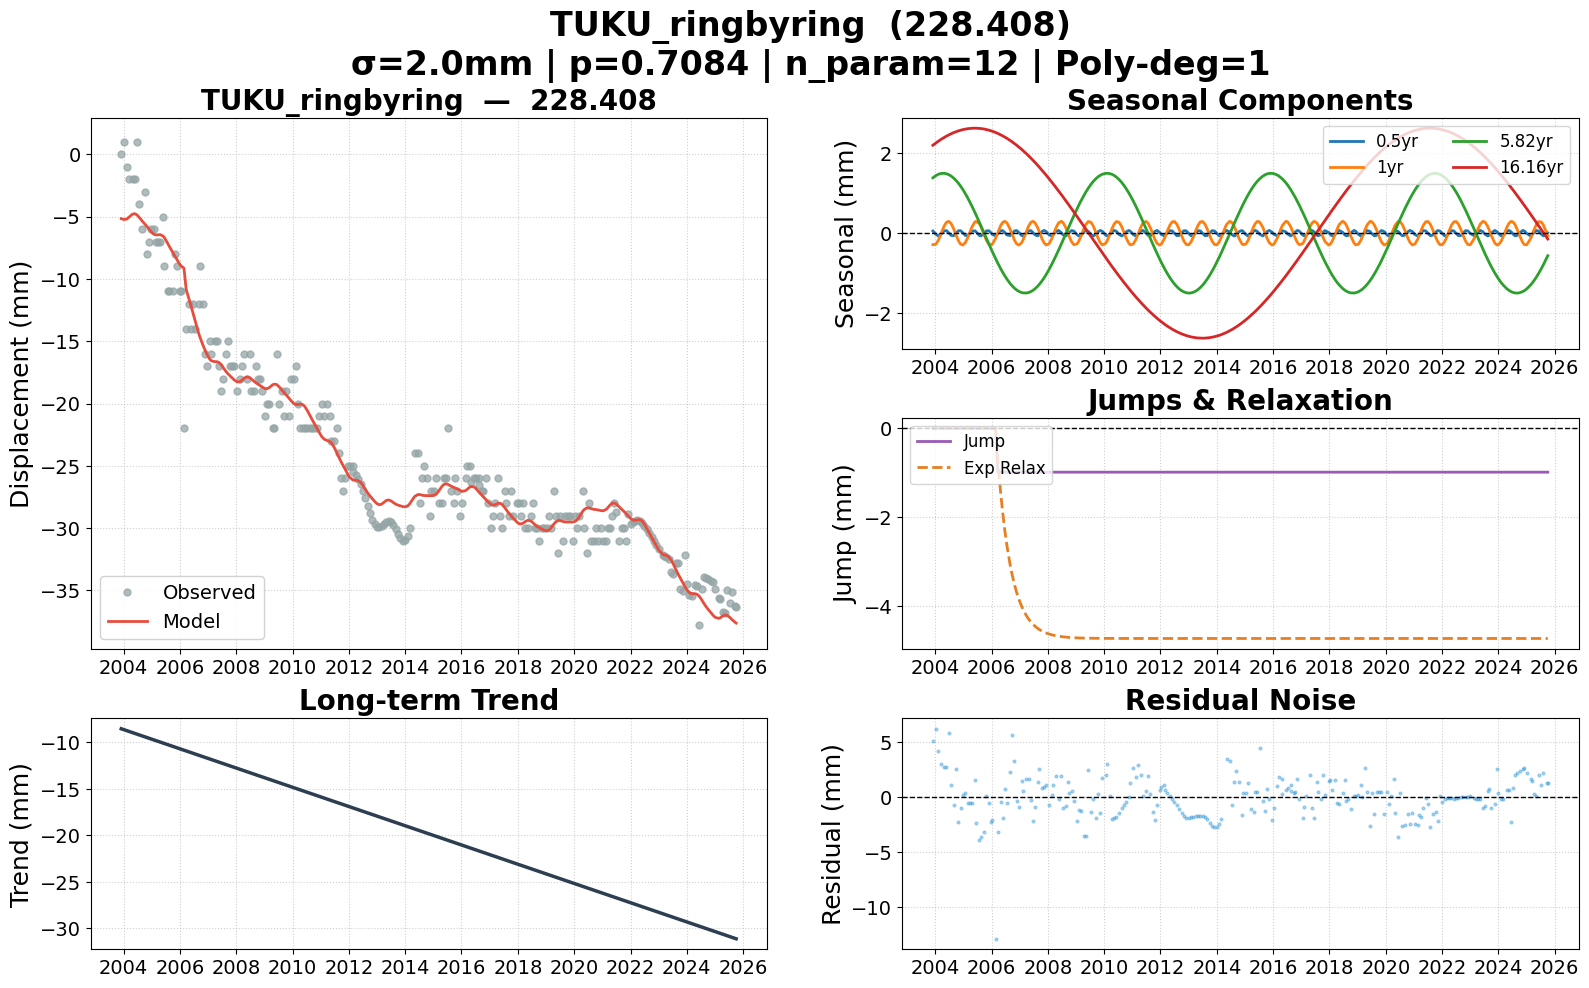

The data file committed next to this chart (first rows):
date, 228.408, 228.408_trend, 228.408_0.5yr, 228.408_1yr, 228.408_5.82yr, 228.408_16.16yr, 228.408_jump, 228.408_exp, 228.408_model, 228.408_noise, 228.408_wtest, flagged
2003-12-03, 0.000000, -8.533, 0.05448, -0.2869, 1.39, 2.207, 0.000000, 0.000000, -5.168, 5.168, 2.584, False
2004-01-09, 1, -8.638, -0.02555, -0.2803, 1.444, 2.262, 0.000000, 0.000000, -5.237, 6.237, 3.119, False
2004-02-12, -1, -8.734, -0.06965, -0.1769, 1.479, 2.31, 0.000000, 0.000000, -5.192, 4.192, 2.096, False
2004-03-17, -2, -8.83, -0.02914, -0.01499, 1.499, 2.354, 0.000000, 0.000000, -5.022, 3.022, 1.511, False
2004-04-27, -2, -8.946, 0.05772, 0.1817, 1.502, 2.403, 0.000000, 0.000000, -4.801, 2.801, 1.401, False
2004-05-26, -2, -9.028, 0.06415, 0.2729, 1.492, 2.436, 0.000000, 0.000000, -4.764, 2.764, 1.382, False
2004-06-25, 1, -9.113, 0.009694, 0.2974, 1.469, 2.466, 0.000000, 0.000000, -4.87, 5.87, 2.935, False
2004-07-26, -4, -9.201, -0.05564, 0.2418, 1.434, 2.496, 0.000000, 0.000000, -5.085, 1.085, 0.5424, False
2004-08-27, -6, -9.291, -0.06266, 0.1146, 1.385, 2.523, 0.000000, 0.000000, -5.331, -0.6688, -0.3344, False
2004-09-30, -3, -9.387, 0.003431, -0.05647, 1.319, 2.549, 0.000000, 0.000000, -5.572, 2.572, 1.286, False
2004-10-28, -8, -9.466, 0.05903, -0.1857, 1.256, 2.568, 0.000000, 0.000000, -5.77, -2.23, -1.115, False
2004-11-26, -7, -9.548, 0.06317, -0.2749, 1.18, 2.585, 0.000000, 0.000000, -5.995, -1.005, -0.5024, False
2004-12-24, -6, -9.628, 0.01206, -0.2978, 1.099, 2.599, 0.000000, 0.000000, -6.215, 0.2151, 0.1076, False
2005-01-25, -6, -9.718, -0.05573, -0.2416, 0.9976, 2.612, 0.000000, 0.000000, -6.406, 0.4057, 0.2029, False
2005-02-24, -7, -9.803, -0.06447, -0.1233, 0.894, 2.622, 0.000000, 0.000000, -6.475, -0.525, -0.2625, False
2005-03-24, -7, -9.883, -0.01505, 0.01692, 0.7909, 2.629, 0.000000, 0.000000, -6.461, -0.5389, -0.2695, False
2005-04-22, -7, -9.965, 0.04904, 0.1577, 0.6785, 2.633, 0.000000, 0.000000, -6.446, -0.5536, -0.2768, False
2005-05-30, -5, -10.07, 0.06053, 0.2795, 0.5237, 2.636, 0.000000, 0.000000, -6.573, 1.573, 0.7867, False
2005-06-13, -9, -10.11, 0.03764, 0.2966, 0.4649, 2.635, 0.000000, 0.000000, -6.678, -2.322, -1.161, False
2005-07-27, -11, -10.24, -0.05645, 0.2401, 0.2754, 2.63, 0.000000, 0.000000, -7.148, -3.852, -1.926, False
2005-08-17, -11, -10.3, -0.06936, 0.1616, 0.1831, 2.626, 0.000000, 0.000000, -7.395, -3.605, -1.802, False
2005-09-30, -11, -10.42, 0.002822, -0.05519, -0.01211, 2.613, 0.000000, 0.000000, -7.873, -3.127, -1.563, False
2005-10-28, -8, -10.5, 0.0588, -0.185, -0.1364, 2.601, 0.000000, 0.000000, -8.162, 0.1622, 0.0811, False
2005-11-28, -9, -10.59, 0.06112, -0.2786, -0.273, 2.586, 0.000000, 0.000000, -8.493, -0.5067, -0.2534, False
2005-12-28, -11, -10.67, 0.002574, -0.2955, -0.4029, 2.568, 0.000000, 0.000000, -8.801, -2.199, -1.099, False
2006-01-11, -11, -10.71, -0.03, -0.2765, -0.4625, 2.559, 0.000000, 0.000000, -8.923, -2.077, -1.038, False
2006-02-23, -22, -10.84, -0.06534, -0.1279, -0.6403, 2.528, 0.000000, 0.000000, -9.141, -12.86, -6.429, True
2006-03-24, -14, -10.92, -0.01505, 0.01692, -0.7545, 2.504, -0.9853, -0.7051, -10.86, -3.143, -1.571, False
2006-04-28, -12, -11.02, 0.05815, 0.183, -0.8848, 2.471, -0.9853, -1.418, -11.59, -0.4074, -0.2037, False
2006-05-24, -14, -11.09, 0.06632, 0.2672, -0.9756, 2.445, -0.9853, -1.864, -12.14, -1.862, -0.9312, False
2006-06-22, -12, -11.17, 0.01796, 0.2986, -1.07, 2.413, -0.9853, -2.292, -12.79, 0.7903, 0.3951, False
2006-07-21, -14, -11.26, -0.04686, 0.2571, -1.157, 2.379, -0.9853, -2.656, -13.46, -0.5369, -0.2684, False
2006-08-31, -12, -11.37, -0.05834, 0.09699, -1.264, 2.328, -0.9853, -3.08, -14.33, 2.334, 1.167, False
2006-09-20, -9, -11.43, -0.02084, -0.004077, -1.31, 2.301, -0.9853, -3.254, -14.7, 5.702, 2.851, False
2006-10-26, -12, -11.53, 0.05609, -0.1768, -1.381, 2.25, -0.9853, -3.523, -15.29, 3.29, 1.645, False
2006-11-22, -16, -11.61, 0.06668, -0.266, -1.424, 2.209, -0.9853, -3.692, -15.7, -0.3021, -0.1511, False
2006-12-21, -17, -11.69, 0.01912, -0.2987, -1.46, 2.164, -0.9853, -3.847, -16.1, -0.9027, -0.4514, False
2007-01-25, -15, -11.79, -0.05573, -0.2416, -1.489, 2.106, -0.9853, -4.004, -16.46, 1.458, 0.7291, False
2007-02-15, -16, -11.85, -0.06946, -0.1638, -1.499, 2.07, -0.9853, -4.085, -16.58, 0.5801, 0.29, False
2007-03-29, -15, -11.97, -0.003173, 0.0425, -1.502, 1.995, -0.9853, -4.22, -16.64, 1.64, 0.8198, False
2007-04-26, -15, -12.05, 0.05537, 0.1747, -1.49, 1.943, -0.9853, -4.295, -16.64, 1.643, 0.8217, False
2007-05-24, -17, -12.13, 0.06632, 0.2672, -1.469, 1.889, -0.9853, -4.358, -16.72, -0.2846, -0.1423, False
2007-06-22, -19, -12.21, 0.01796, 0.2986, -1.436, 1.832, -0.9853, -4.414, -16.9, -2.104, -1.052, False
2007-07-18, -18, -12.28, -0.0413, 0.2646, -1.398, 1.778, -0.9853, -4.458, -17.12, -0.8795, -0.4397, False
2007-08-23, -16, -12.38, -0.0665, 0.1349, -1.331, 1.702, -0.9853, -4.508, -17.44, 1.437, 0.7185, False
2007-09-13, -15, -12.44, -0.03611, 0.03186, -1.285, 1.657, -0.9853, -4.533, -17.59, 2.594, 1.297, False
2007-10-18, -17, -12.54, 0.04273, -0.1421, -1.197, 1.58, -0.9853, -4.569, -17.81, 0.8138, 0.4069, False
2007-11-13, -17, -12.62, 0.06967, -0.2418, -1.124, 1.52, -0.9853, -4.591, -17.97, 0.9684, 0.4842, False
2007-12-10, -17, -12.69, 0.04254, -0.2948, -1.041, 1.458, -0.9853, -4.611, -18.12, 1.124, 0.5622, False
2008-01-16, -19, -12.8, -0.04025, -0.2659, -0.916, 1.37, -0.9853, -4.635, -18.27, -0.7309, -0.3655, False
2008-02-19, -18, -12.89, -0.06811, -0.1468, -0.792, 1.288, -0.9853, -4.652, -18.25, 0.2496, 0.1248, False
2008-03-13, -17, -12.96, -0.03753, -0.03542, -0.7035, 1.232, -0.9853, -4.662, -18.15, 1.151, 0.5754, False
2008-04-16, -16, -13.05, 0.03926, 0.1339, -0.5669, 1.147, -0.9853, -4.675, -17.96, 1.962, 0.9809, False
2008-05-20, -18, -13.15, 0.06836, 0.2589, -0.4247, 1.06, -0.9853, -4.685, -17.86, -0.1415, -0.07075, False
2008-06-24, -16, -13.25, 0.01206, 0.2978, -0.2738, 0.9698, -0.9853, -4.694, -17.92, 1.923, 0.9617, False
2008-07-16, -19, -13.31, -0.03827, 0.2682, -0.1773, 0.9123, -0.9853, -4.699, -18.03, -0.9687, -0.4843, False
2008-08-21, -19, -13.41, -0.06757, 0.1423, -0.01807, 0.8171, -0.9853, -4.705, -18.23, -0.7691, -0.3845, False
2008-09-19, -17, -13.5, -0.02247, -0.000395, 0.1104, 0.7395, -0.9853, -4.71, -18.36, 1.364, 0.6821, False
2008-10-08, -18, -13.55, 0.02218, -0.0961, 0.1943, 0.6883, -0.9853, -4.712, -18.44, 0.4389, 0.2194, False
2008-11-05, -18, -13.63, 0.06686, -0.216, 0.3166, 0.6124, -0.9853, -4.716, -18.55, 0.5502, 0.2751, False
... 204 more rows
